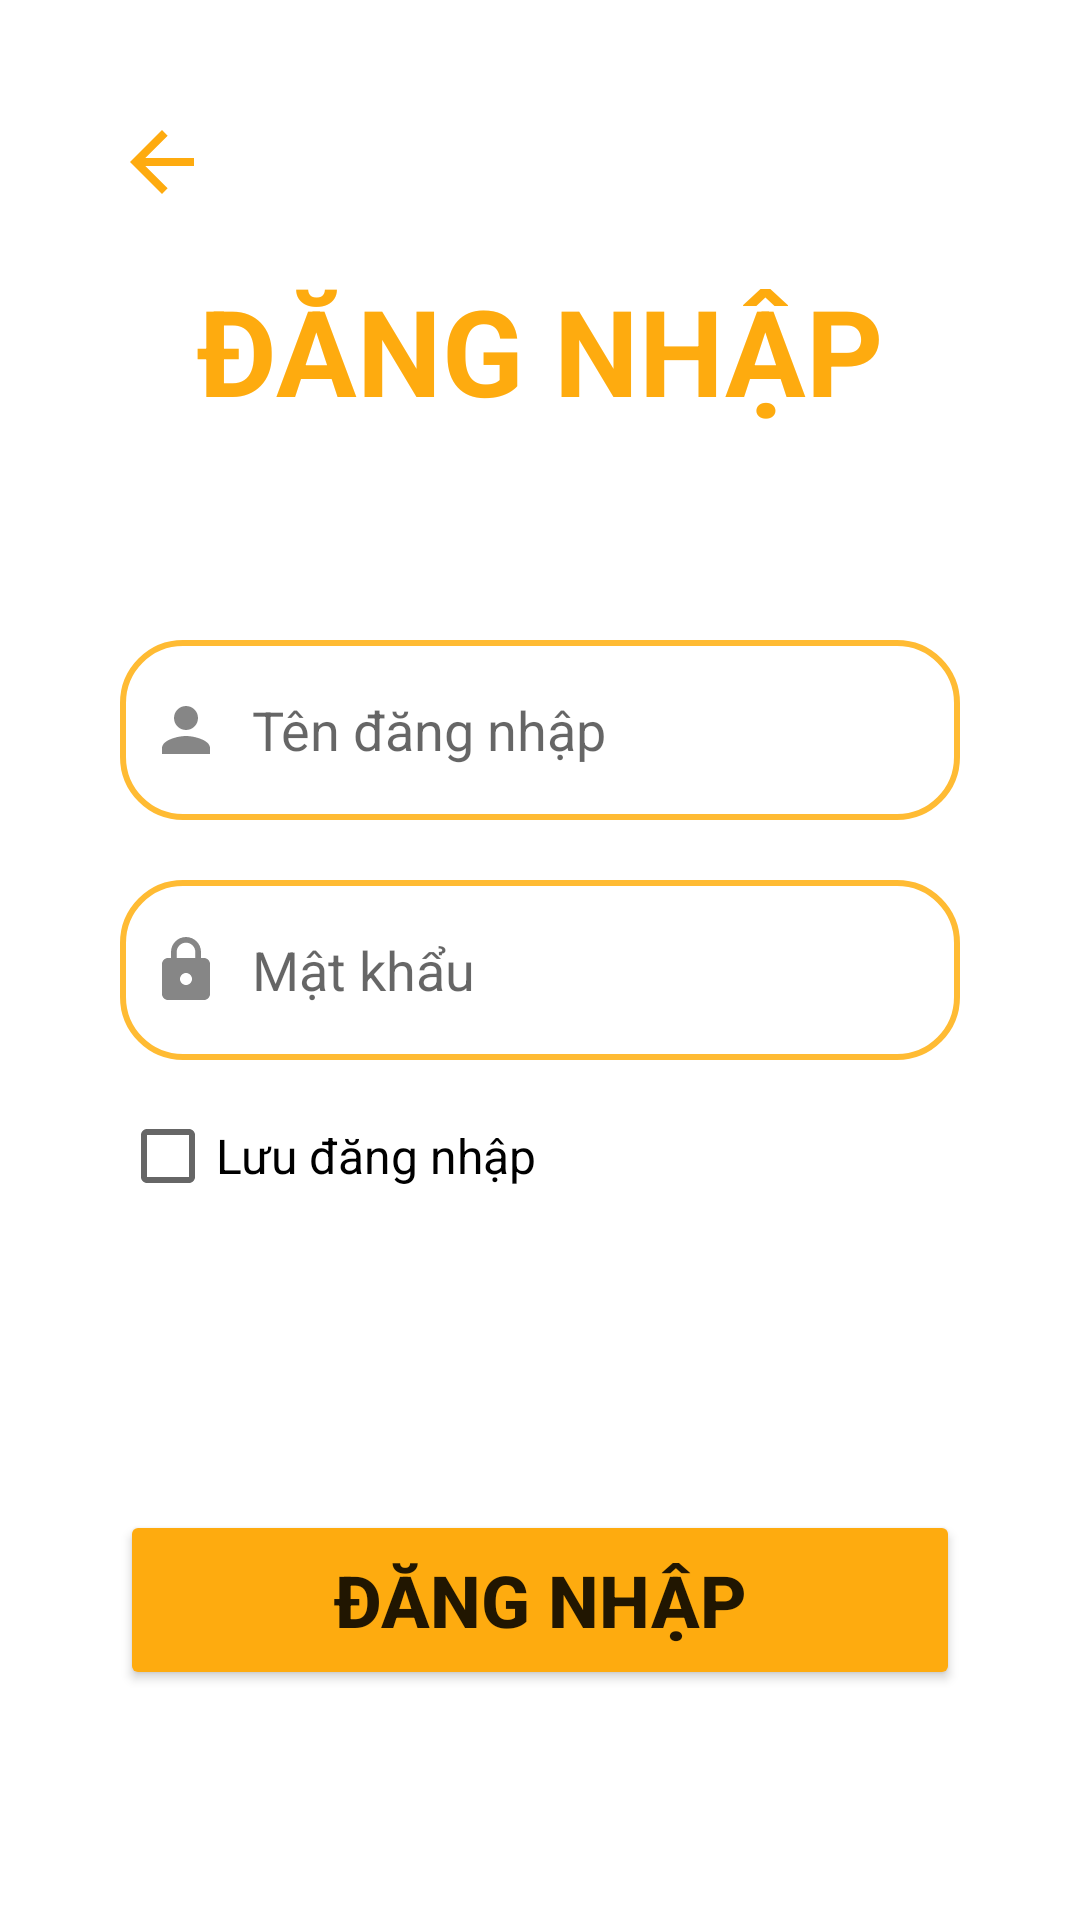

This screen was rendered from an Android layout file. Write that file and the resources it references.
<!-- AndroidManifest.xml: application theme Theme.BeanyDrinks -->
<!-- res/layout/activity_ui_login.xml -->
<?xml version="1.0" encoding="utf-8"?>
<androidx.constraintlayout.widget.ConstraintLayout xmlns:android="http://schemas.android.com/apk/res/android"
    xmlns:app="http://schemas.android.com/apk/res-auto"
    xmlns:tools="http://schemas.android.com/tools"
    android:id="@+id/main"
    android:layout_width="match_parent"
    android:layout_height="match_parent"
    android:background="#FFFFFF"
    android:padding="10dp"
    tools:context=".activity.UI_Login">

    <ImageButton
        android:id="@+id/btnBack_Welcome"
        android:layout_width="48dp"
        android:layout_height="48dp"
        android:layout_marginStart="20dp"
        android:layout_marginTop="20dp"
        android:padding="8dp"
        app:layout_constraintStart_toStartOf="parent"
        app:layout_constraintTop_toTopOf="parent"
        android:background="@android:color/transparent"
        android:contentDescription="Back"
        android:src="@drawable/ic_arrow_back_32"
        app:tint="@color/orange" />

    <TextView
        android:id="@+id/textView6"
        android:layout_width="wrap_content"
        android:layout_height="wrap_content"
        android:layout_marginTop="80dp"
        android:text="ĐĂNG NHẬP"
        android:textColor="#FEAB0F"
        android:textSize="40sp"
        android:textStyle="bold"
        app:layout_constraintEnd_toEndOf="parent"
        app:layout_constraintStart_toStartOf="parent"
        app:layout_constraintTop_toTopOf="parent" />

    <EditText
        android:id="@+id/editText_User"
        android:layout_width="0dp"
        android:layout_height="60dp"
        android:layout_marginStart="30dp"
        android:layout_marginTop="70dp"
        android:layout_marginEnd="30dp"
        android:background="@drawable/input_bg1"
        android:drawableLeft="@drawable/user_tt"
        android:drawablePadding="10dp"
        android:ems="10"
        android:hint="Tên đăng nhập"
        android:inputType="text"
        android:padding="10dp"
        app:layout_constraintEnd_toEndOf="parent"
        app:layout_constraintStart_toStartOf="parent"
        app:layout_constraintTop_toBottomOf="@+id/textView6" />

    <EditText
        android:id="@+id/editText_Pass"
        android:layout_width="0dp"
        android:layout_height="60dp"
        android:layout_marginTop="20dp"
        android:background="@drawable/input_bg1"
        android:drawableLeft="@drawable/lock"
        android:drawablePadding="10dp"
        android:ems="10"
        android:hint="Mật khẩu"
        android:inputType="textPassword"
        android:padding="10dp"
        app:layout_constraintEnd_toEndOf="@+id/editText_User"
        app:layout_constraintStart_toStartOf="@+id/editText_User"
        app:layout_constraintTop_toBottomOf="@+id/editText_User" />

    <Button
        android:id="@+id/btn_Login"
        android:layout_width="0dp"
        android:layout_height="60dp"
        android:layout_marginTop="150dp"
        android:backgroundTint="#FEAB0F"
        android:text="ĐĂNG NHẬP"
        android:textSize="24sp"
        android:textStyle="bold"
        app:layout_constraintEnd_toEndOf="@+id/editText_User"
        app:layout_constraintStart_toStartOf="@+id/editText_User"
        app:layout_constraintTop_toBottomOf="@+id/editText_Pass" />

    <CheckBox
        android:id="@+id/checkBox"
        android:layout_width="wrap_content"
        android:layout_height="wrap_content"
        android:layout_marginTop="16dp"
        android:text="Lưu đăng nhập"
        android:textSize="16sp"
        app:layout_constraintStart_toStartOf="@+id/editText_Pass"
        app:layout_constraintTop_toBottomOf="@+id/editText_Pass" />

</androidx.constraintlayout.widget.ConstraintLayout>
<!-- resources referenced by this layout -->
<resources>
  <color name="orange">#FEAB0F</color>
  <!-- drawable ic_arrow_back_32 (drawable) -->
  <vector xmlns:android="http://schemas.android.com/apk/res/android" android:autoMirrored="true" android:height="32dp" android:tint="#7D7A7A" android:viewportHeight="24" android:viewportWidth="24" android:width="32dp">
        
      <path android:fillColor="@android:color/white" android:pathData="M20,11H7.83l5.59,-5.59L12,4l-8,8 8,8 1.41,-1.41L7.83,13H20v-2z"/>
      
  </vector>
  <!-- drawable input_bg1 (drawable) -->
  <?xml version="1.0" encoding="utf-8"?>
  <shape xmlns:android="http://schemas.android.com/apk/res/android">
  
      <stroke android:color="@android:color/holo_orange_light" android:width="2dp"/>
      <corners android:radius="20dp"/>
  </shape>
  <!-- drawable lock (drawable) -->
  <vector xmlns:android="http://schemas.android.com/apk/res/android" android:height="24dp" android:tint="#868686" android:viewportHeight="24" android:viewportWidth="24" android:width="24dp">
        
      <path android:fillColor="@android:color/white" android:pathData="M18,8h-1L17,6c0,-2.76 -2.24,-5 -5,-5S7,3.24 7,6v2L6,8c-1.1,0 -2,0.9 -2,2v10c0,1.1 0.9,2 2,2h12c1.1,0 2,-0.9 2,-2L20,10c0,-1.1 -0.9,-2 -2,-2zM12,17c-1.1,0 -2,-0.9 -2,-2s0.9,-2 2,-2 2,0.9 2,2 -0.9,2 -2,2zM15.1,8L8.9,8L8.9,6c0,-1.71 1.39,-3.1 3.1,-3.1 1.71,0 3.1,1.39 3.1,3.1v2z"/>
      
  </vector>
  <!-- drawable user_tt (drawable) -->
  <vector xmlns:android="http://schemas.android.com/apk/res/android" android:height="24dp" android:tint="#868686" android:viewportHeight="24" android:viewportWidth="24" android:width="24dp">
        
      <path android:fillColor="@android:color/white" android:pathData="M12,12c2.21,0 4,-1.79 4,-4s-1.79,-4 -4,-4 -4,1.79 -4,4 1.79,4 4,4zM12,14c-2.67,0 -8,1.34 -8,4v2h16v-2c0,-2.66 -5.33,-4 -8,-4z"/>
      
  </vector>
  <style name="Theme.BeanyDrinks" parent="Base.Theme.BeanyDrinks" />
  <style name="Base.Theme.BeanyDrinks" parent="Theme.AppCompat.Light.NoActionBar">
          
          
      </style>
</resources>
